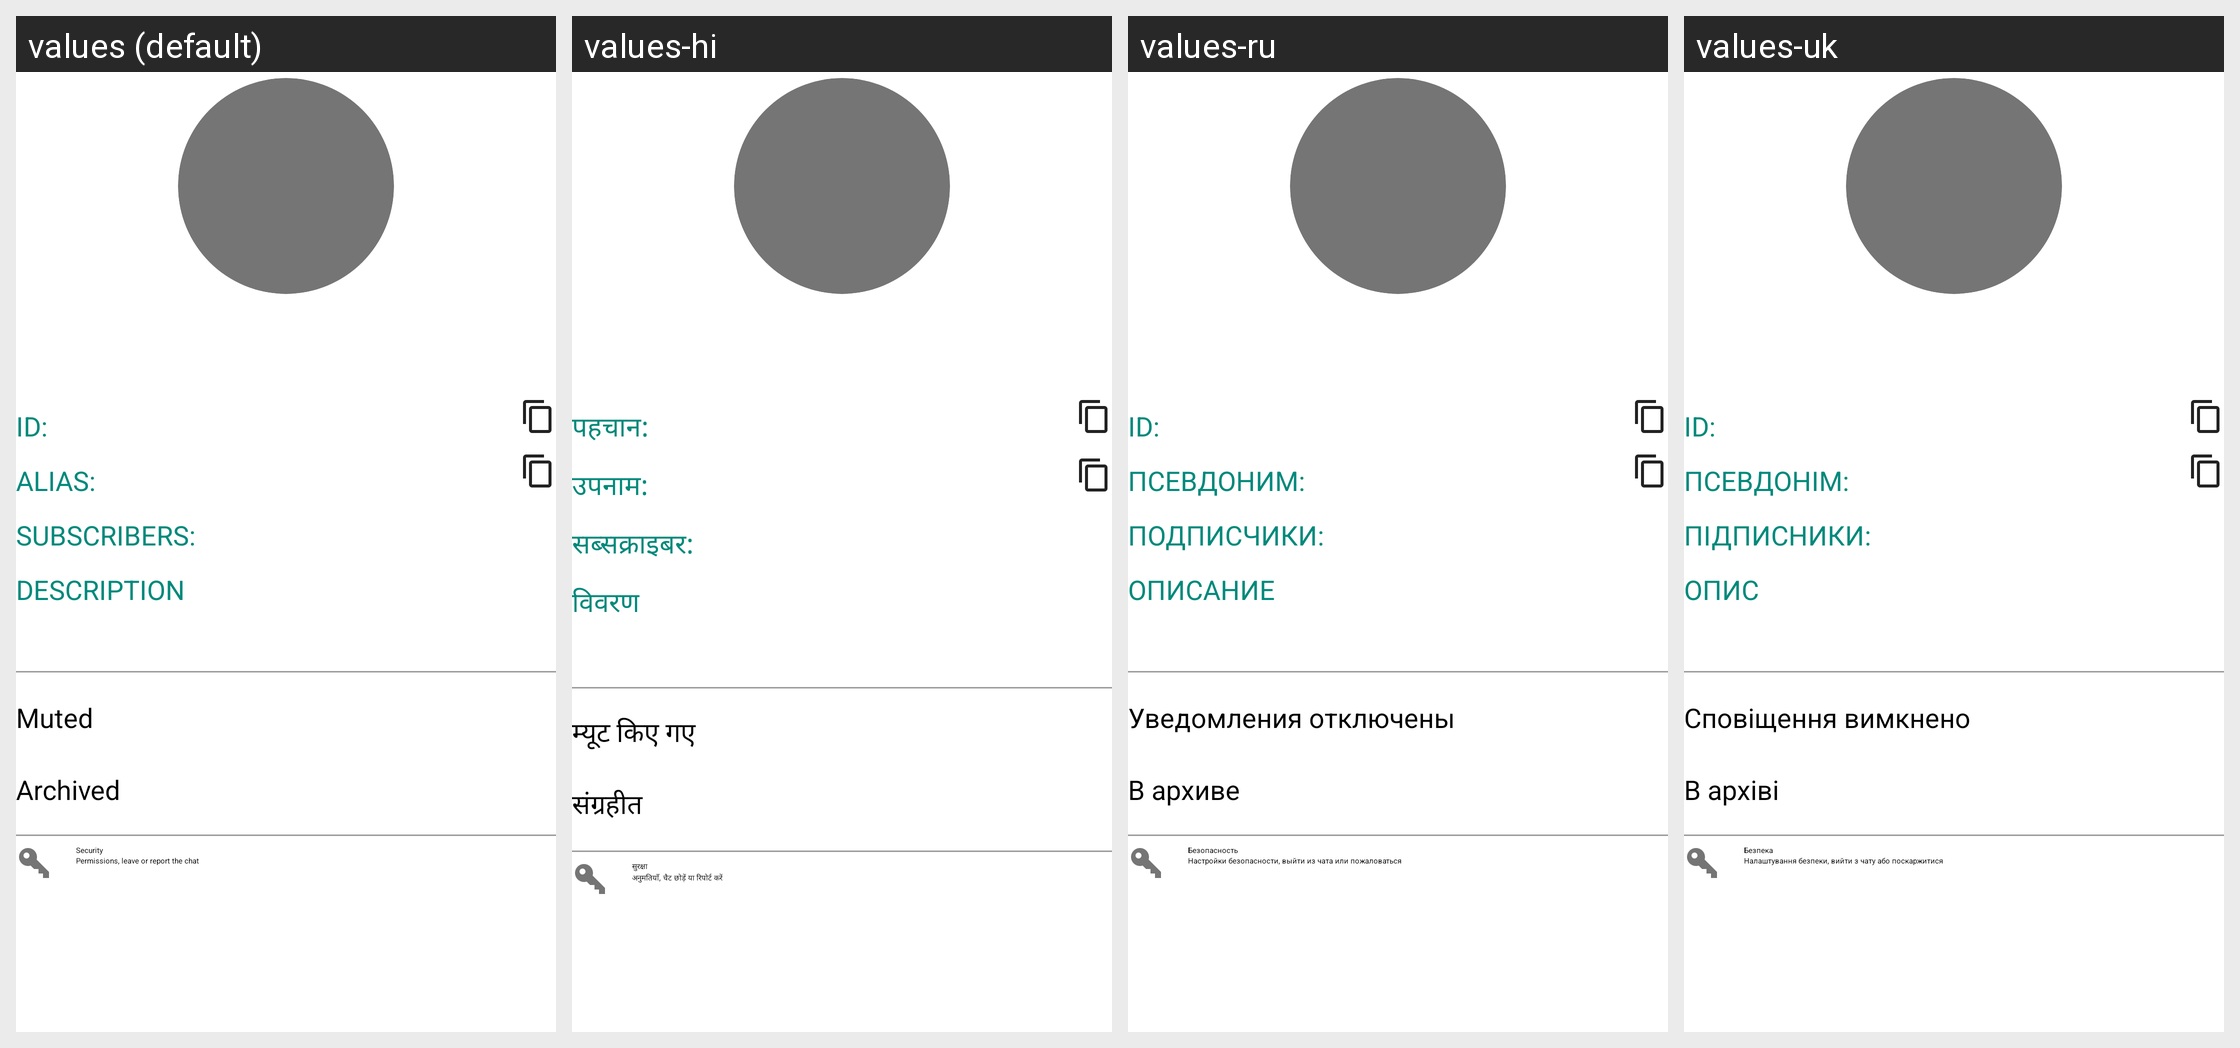

The Android screen above is rendered under several locales of the same app. Produce the string resources it draws, with the default and per-locale values.
Android screen res/layout/fragment_topic_info.xml rendered under 4 locales, left to right: values (default), values-hi, values-ru, values-uk. Device: Nexus 5 (rendered at 1080×1920; each locale shown at half size, 540×960, under a caption strip naming it); theme Theme.App.Starting.
Other locales in the repository, not shown: values-de, values-es, values-fr, values-id, values-it, values-ko, values-pt, values-ro, values-zh, values-zh-rTW.
Strings drawn on this screen, with the default value and each locale's value (text and hints the layout hard-codes, and strings that could not be matched under every locale, appear in the picture but are not listed):

id
  values: ID:
  values-hi: पहचान:
  values-ru: ID:
  values-uk: ID:

alias
  values: Alias:
  values-hi: उपनाम:
  values-ru: Псевдоним:
  values-uk: Псевдонім:

subscribers_label
  values: Subscribers:
  values-hi: सब्सक्राइबर:
  values-ru: Подписчики:
  values-uk: Підписники:

description
  values: Description
  values-hi: विवरण
  values-ru: Описание
  values-uk: Опис

topic_muted
  values: Muted
  values-hi: म्यूट किए गए
  values-ru: Уведомления отключены
  values-uk: Сповіщення вимкнено

topic_archived
  values: Archived
  values-hi: संग्रहीत
  values-ru: В архиве
  values-uk: В архіві

security
  values: Security
  values-hi: सुरक्षा
  values-ru: Безопасность
  values-uk: Безпека

group_security_explained
  values: Permissions, leave or report the chat
  values-hi: अनुमतियाँ, चैट छोड़ें या रिपोर्ट करें
  values-ru: Настройки безопасности, выйти из чата или пожаловаться
  values-uk: Налаштування безпеки, вийти з чату або поскаржитися
